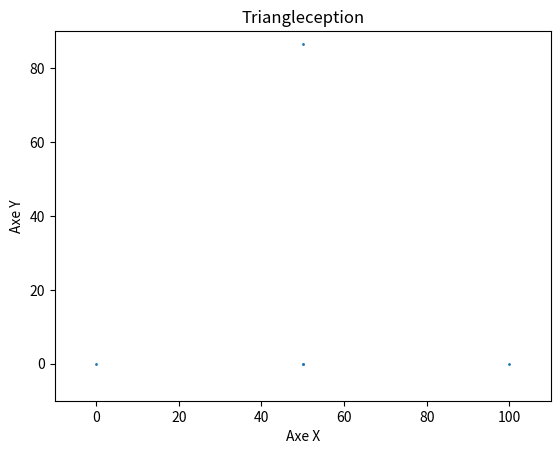

The matplotlib source for this figure:
import math

import matplotlib.pyplot as plt
from matplotlib.animation import FuncAnimation
import random


# Création d'un graphique vide avec les données
fig, ax = plt.subplots()
scatter = ax.scatter([], [], s=1)

# Ajout de titre et de labels pour les axes
ax.set_title("Triangleception")
ax.set_xlabel("Axe X")
ax.set_ylabel("Axe Y")





nbpoints = 100000
points = []

futurpoints= []

#Triangle de base
Tailletriangle = 100
pointA = (0, 0)
pointB = (Tailletriangle, 0)
pointC = (Tailletriangle / 2, Tailletriangle * math.sqrt(3) / 2)
points = [pointA, pointB, pointC]

# Fixer les limites de l'échelle des axes
ax.set_xlim(-Tailletriangle/10, Tailletriangle+Tailletriangle/10)
ax.set_ylim(-Tailletriangle/10, Tailletriangle-Tailletriangle/10)

# Fonction pour mettre à jour les points à chaque image de l'animation
def update(frame):
    if frame < len(futurpoints):
        #print(frame)
        #print(points)
        points.append(futurpoints[frame])
        scatter.set_offsets(points)
        print(frame)
    else:
        points.clear()
    return scatter,

def start_anim():
    # Création de l'animation avec une image toutes les 500 millisecondes
    ani = FuncAnimation(fig, update, frames=len(futurpoints) + 1, interval=1, blit=True)

    # Affichage de l'animation
    plt.show()

def center(point1, point2):

    x1, y1 = point1
    x2, y2 = point2
    x_center = (x1 + x2) / 2
    y_center = (y1 + y2) / 2
    return x_center, y_center


#calcul du premier point
futurpoints.append(center(pointA, pointB))

for i in range(nbpoints):
    choix = random.randint(1, 3)
    if choix == 1:
        pointrandom = pointA
    elif choix == 2:
        pointrandom = pointB
    else:
        pointrandom = pointC

    nouveaupoint = center(futurpoints[i], pointrandom)
    futurpoints.append(nouveaupoint)
    #print(nouveaupoint)
    print(i)
# animation
start_anim()


